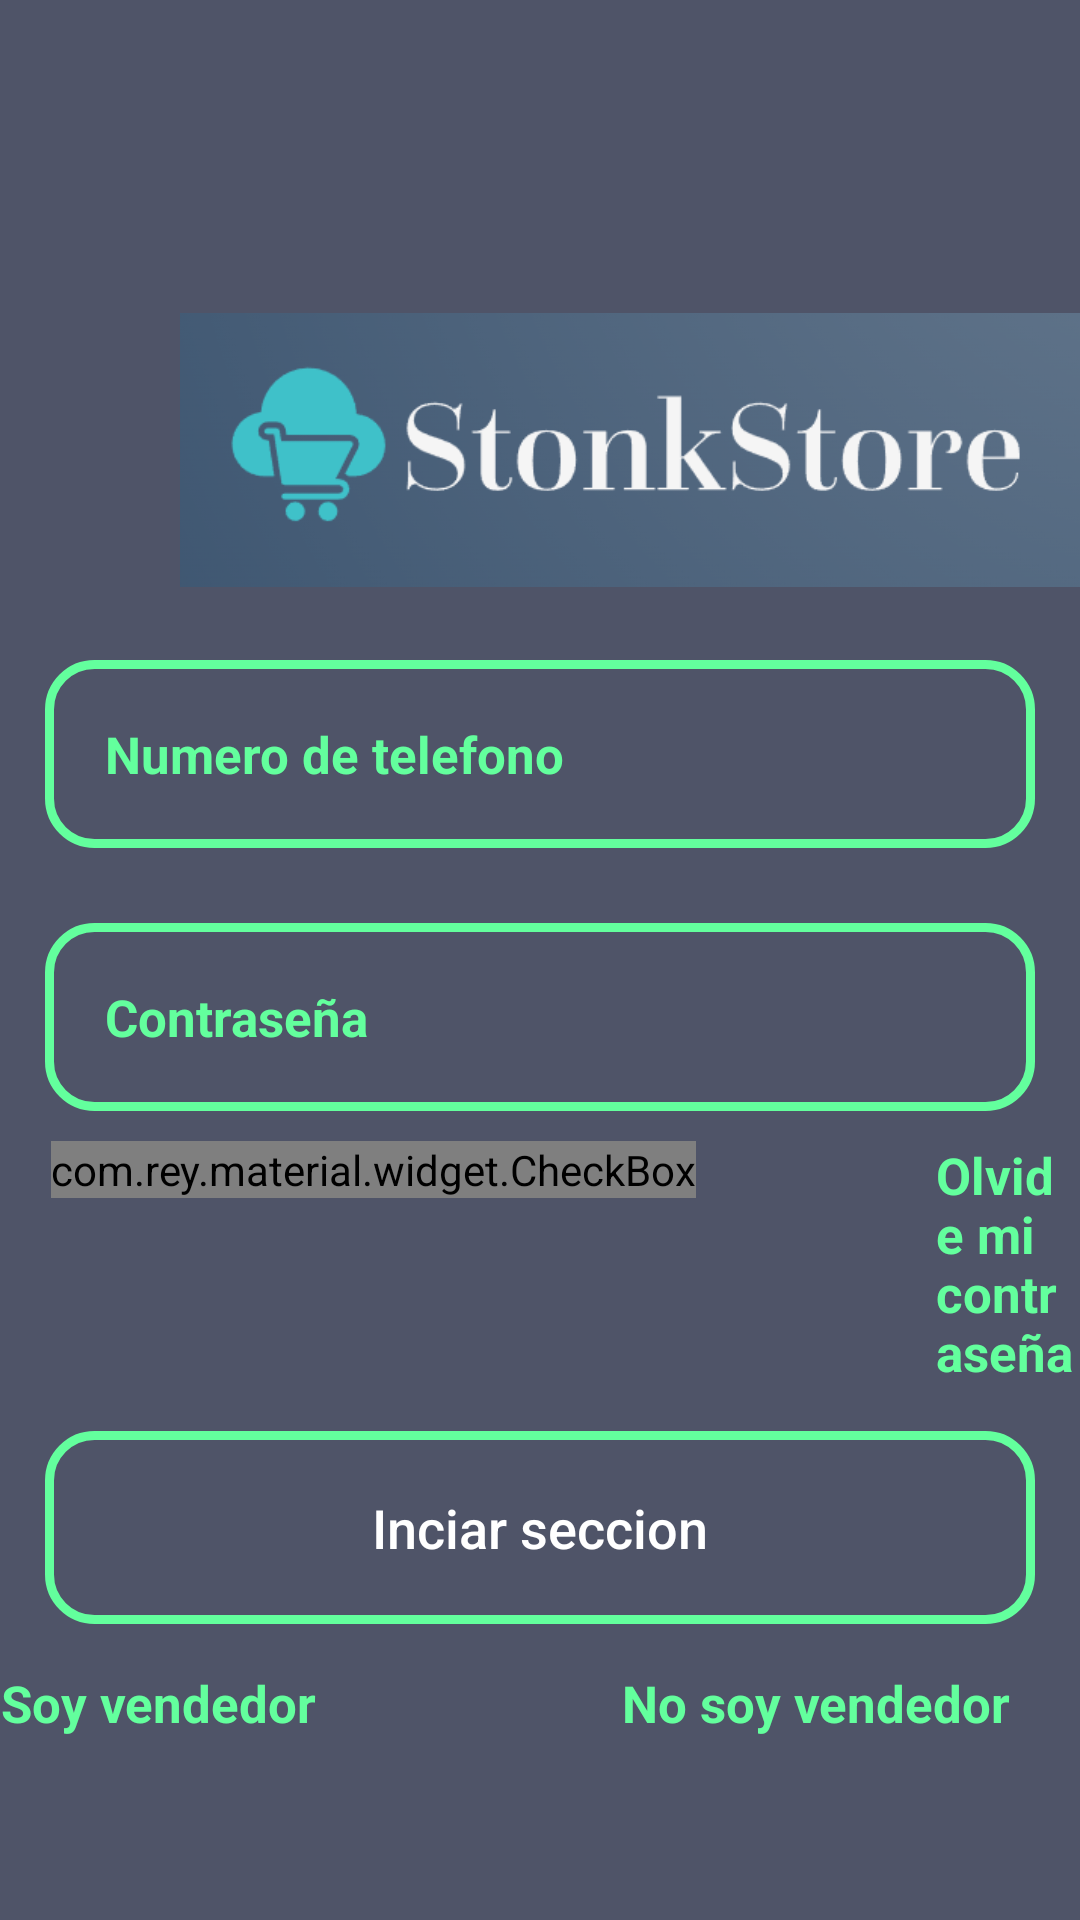

Layout XML and referenced resources for this Android screen:
<!-- AndroidManifest.xml: application theme Theme.MyApplication -->
<!-- res/layout/activity_login.xml -->
<?xml version="1.0" encoding="utf-8"?>
<RelativeLayout xmlns:android="http://schemas.android.com/apk/res/android"
    xmlns:app="http://schemas.android.com/apk/res-auto"
    xmlns:tools="http://schemas.android.com/tools"
    android:background="@color/grey2"
    android:layout_width="match_parent"
    android:layout_height="match_parent"
    tools:context=".loginActivity">


    <ImageView
        android:id="@+id/app_logo_login"
        android:layout_width="300dp"
        android:layout_height="100dp"
        android:layout_marginTop="100dp"
        android:layout_marginLeft="60dp"
        android:src="@drawable/logo" />

    <EditText
        android:id="@+id/login_numero_telefono"
        android:layout_width="match_parent"
        android:layout_height="wrap_content"
        android:layout_below="@id/app_logo_login"
        android:background="@drawable/inputs_designe"
        android:padding="20dp"
        android:layout_marginTop="20dp"
        android:layout_marginLeft="15dp"
        android:layout_marginRight="15dp"
        android:hint="Numero de telefono"
        android:inputType="number"
        android:textColor="@color/purple_700"
        android:textColorHint="@color/purple_700"
        android:textSize="17sp"
        android:textStyle="bold"
        />

    <EditText
        android:id="@+id/login_password"
        android:layout_width="match_parent"
        android:layout_height="wrap_content"
        android:layout_below="@id/login_numero_telefono"
        android:background="@drawable/inputs_designe"
        android:padding="20dp"
        android:layout_marginTop="25dp"
        android:layout_marginLeft="15dp"
        android:layout_marginRight="15dp"
        android:hint="Contraseña"
        android:inputType="textPassword"
        android:textColor="@color/purple_700"
        android:textColorHint="@color/purple_700"
        android:textSize="17sp"
        android:textStyle="bold"
        />


    <LinearLayout
        android:id="@+id/linear_layout_login1"
        android:layout_width="match_parent"
        android:layout_height="wrap_content"
        android:orientation="horizontal"
        android:layout_below="@id/login_password"
        android:layout_marginTop="10dp">

        <com.rey.material.widget.CheckBox
        android:id="@+id/recordar_checkbox"
            android:layout_width="wrap_content"
            android:layout_height="wrap_content"
            style="@style/Material.Drawable.CheckBox"
            android:text="Recuerdame"
            android:textColor="@color/purple_700"
            android:gravity="center_vertical"
            android:textSize="17sp"
            android:textStyle="bold"
            android:layout_marginLeft="17dp"
            />

        <TextView
            android:id="@+id/olvido_contrasena"
            android:layout_width="wrap_content"
            android:layout_height="wrap_content"
            android:layout_marginLeft="80dp"
            android:gravity="center_vertical"
            android:text="Olvide mi contraseña"
            android:textColor="@color/purple_700"
            android:textSize="17sp"
            android:textStyle="bold" />

    </LinearLayout>

    <Button
        android:id="@+id/login_btn"
        android:layout_width="match_parent"
        android:layout_height="wrap_content"
        android:layout_marginBottom="5dp"
        android:layout_marginLeft="15dp"
        android:layout_marginTop="15dp"
        android:layout_below="@id/linear_layout_login1"
        android:layout_marginRight="15dp"
        android:background="@drawable/inputs_designe"
        android:padding="20dp"
        android:textAllCaps="false"
        android:textSize="18sp"
        android:text="Inciar seccion"
        android:textColor="@color/white"
        />

    <TextView
        android:id="@+id/no_admin"
        android:layout_width="wrap_content"
        android:layout_height="wrap_content"
        android:layout_marginLeft="80dp"
        android:gravity="center_horizontal"
        android:layout_alignParentEnd="true"
        android:text="No soy vendedor"
        android:textColor="@color/purple_700"
        android:textSize="17sp"
        android:layout_below="@id/login_btn"
        android:layout_marginTop="10dp"
        android:layout_marginEnd="23dp"
        android:textStyle="bold" />

    <TextView
        android:id="@+id/si_admin"
        android:layout_width="wrap_content"
        android:layout_height="wrap_content"
        android:layout_marginLeft="80dp"
        android:layout_marginTop="10dp"
        android:gravity="center_horizontal"
        android:layout_alignParentEnd="false"
        android:text="Soy vendedor"
        android:textColor="@color/purple_700"
        android:textSize="17sp"
        android:layout_below="@id/login_btn"
        android:layout_marginEnd="23dp"
        android:textStyle="bold" />


</RelativeLayout>
<!-- resources referenced by this layout -->
<resources>
  <color name="grey2">#4F5468</color>
  <color name="purple_700">#63FF9D</color>
  <color name="white">#FFFFFFFF</color>
  <!-- drawable inputs_designe (drawable) -->
  <?xml version="1.0" encoding="utf-8"?>
  <shape xmlns:android="http://schemas.android.com/apk/res/android">
  
      <stroke
          android:color="@color/purple_700"
          android:width="3dp"
          ></stroke>
  
      <corners
          android:radius="15dp"
          ></corners>
  
  </shape>
  <!-- drawable logo: png bitmap (drawable, 49935 bytes) -->
  <style name="Theme.MyApplication" parent="Theme.AppCompat.DayNight.NoActionBar">
          
          <item name="colorPrimary">@color/purple_500</item>
          <item name="colorPrimaryVariant">@color/purple_700</item>
          <item name="colorOnPrimary">@color/white</item>
          
          <item name="colorSecondary">@color/teal_200</item>
          <item name="colorSecondaryVariant">@color/teal_700</item>
          <item name="colorOnSecondary">@color/black</item>
          
          <item name="android:statusBarColor">?attr/colorPrimaryVariant</item>
          
      </style>
  <color name="purple_500">#63FF6D</color>
  <color name="teal_200">#63FF8D</color>
  <color name="teal_700">#FF018786</color>
  <color name="black">#FF000000</color>
</resources>
